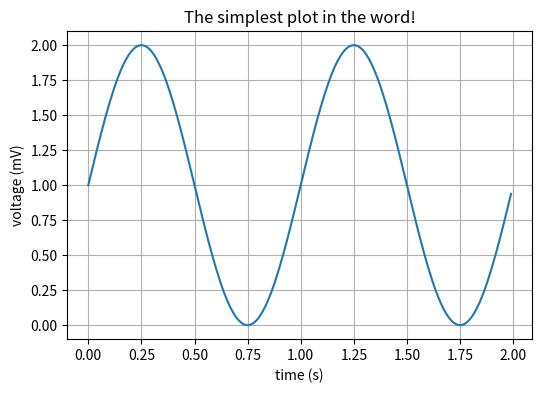

This chart was generated by the following Python code:
import numpy as np
import matplotlib.pyplot as plt

# Data for plotting
t = np.arange(0.0, 2.0, 0.01)
s = 1 + np.sin(2 * np.pi * t)

fig, ax = plt.subplots(figsize=(6,4))
ax.plot(t, s)

ax.set(xlabel='time (s)', ylabel='voltage (mV)',
       title='The simplest plot in the word!')
ax.grid('on')
